Dataset: Images_categorized (GitHub, jasonjdominguez99/LiquidCrystalMachineLearning). Classes: isotropic, nematic, 2.sm A, 3.sm F, cholesteric.

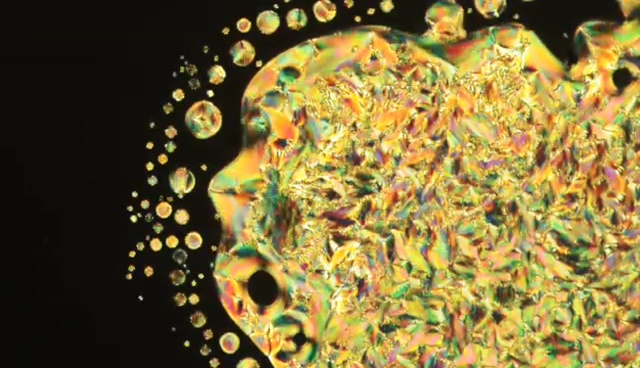
Label: cholesteric

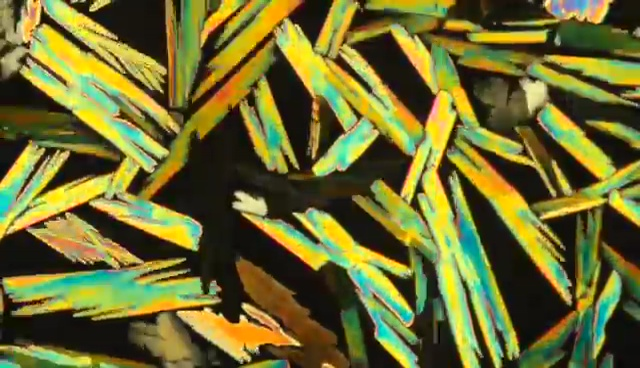
Label: 3.sm F

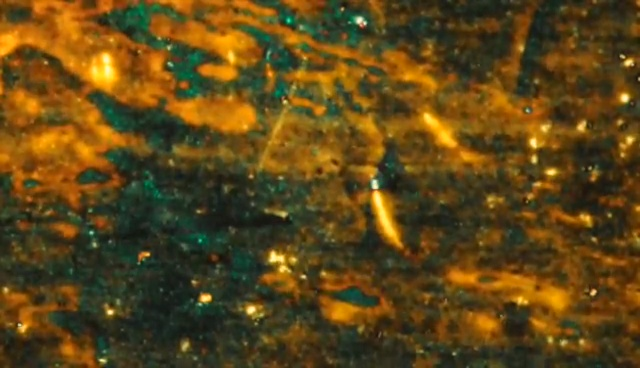
Label: nematic

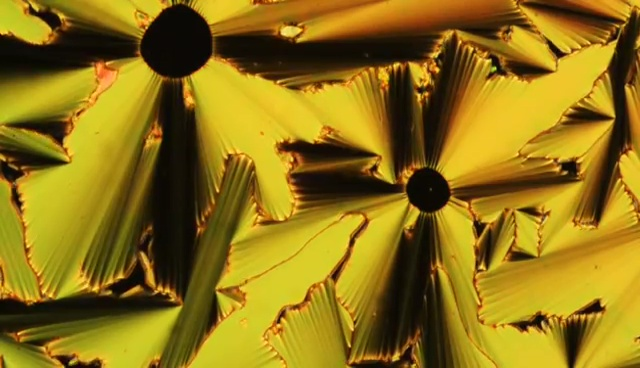
Label: 2.sm A

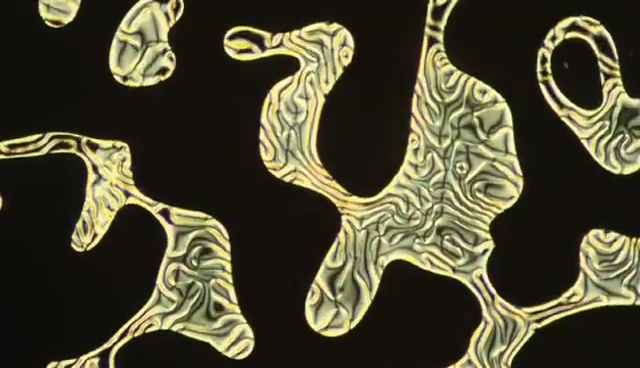
Label: isotropic

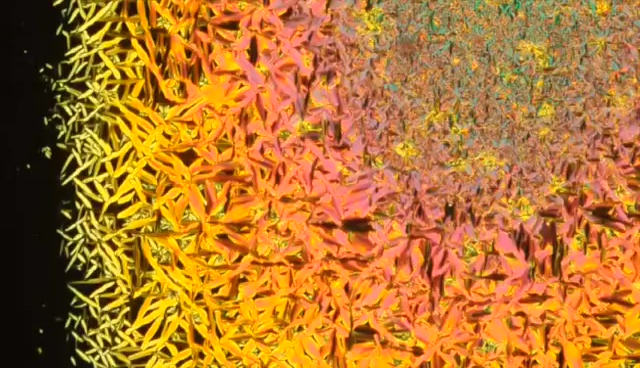
Label: cholesteric
